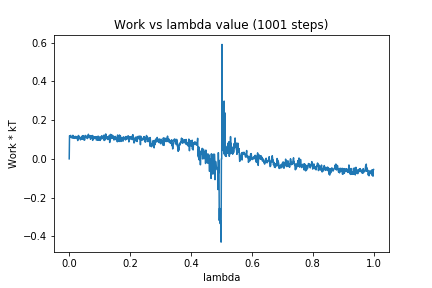

The table this chart was drawn from, first rows:
0, 0.0
1, 0.1192
2, 0.1163
3, 0.1142
4, 0.1191
5, 0.1209
6, 0.1123
7, 0.1089
8, 0.112
9, 0.114
10, 0.1129
11, 0.1075
12, 0.1213
13, 0.1101
14, 0.107
15, 0.107
16, 0.1154
17, 0.1138
18, 0.1056
19, 0.1061
20, 0.1152
21, 0.113
22, 0.1155
23, 0.1106
24, 0.1051
25, 0.1125
26, 0.1135
27, 0.1063
28, 0.09432
29, 0.1023
30, 0.1205
31, 0.1181
32, 0.1064
33, 0.1152
34, 0.1065
35, 0.1101
36, 0.1015
37, 0.09793
38, 0.1031
39, 0.1035
40, 0.113
41, 0.1142
42, 0.116
43, 0.1006
44, 0.1196
45, 0.1133
46, 0.1198
47, 0.09908
48, 0.1142
49, 0.1085
50, 0.09596
51, 0.09862
52, 0.1197
53, 0.1207
54, 0.1164
55, 0.1099
56, 0.1162
57, 0.1153
58, 0.1085
59, 0.1162
60, 0.1045
... 940 more rows
